Run: headless pygame with SDL's dummy video driver; simulated clock (each Clock.tick advances the game by its frame time, no real sleeping); random seed 0; keys injected as events and as key.get_pressed() state; mouse plan: one left click at the window centre at the start of phase 2, then a move to the lower-right quarter at the start of phase 3.
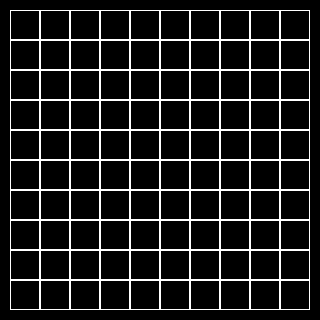
Frame 1 of 4 · flips 1–60 · no input
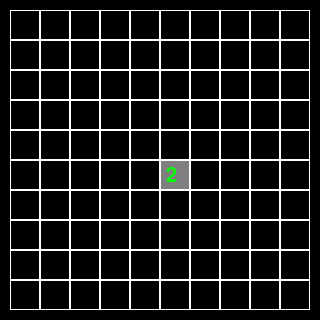
Frame 2 of 4 · flips 61–180 · clicked the window centre · tapped SPACE, RETURN · held RIGHT (→), D
Frame 3 of 4 · flips 181–300 · moved the mouse to the lower-right quarter · held DOWN (↓), S · screen unchanged from frame 2, image omitted
Frame 4 of 4 · flips 301–420 · held LEFT (←), A, UP (↑), W · screen unchanged from frame 3, image omitted

The pygame program that drew these frames:

import pygame
from random import randint


class Cell:
    def __init__(self):
        self.mine = False
        self.opened = False
        self.neighbors = 0
        self.flag = False

    def get_neighbors(self):
        return self.neighbors

    def is_mine(self):
        return self.mine

    def is_opened(self):
        return self.opened
    
    def set_mine(self):
        self.mine = True
    
    def set_neighbors(self, n):
        self.neighbors = n

    def set_opened(self):
        self.opened = True


class Minesweeper:
    def __init__(self, width, height):
        self.width = width
        self.height = height
        self.board = [[Cell() for _ in range(height)] for _ in range(width)]
        self.left = 10
        self.top = 10
        self.cell_size = 30

        self.COLORS = [
            pygame.Color('blue'),
            pygame.Color('green'),
            pygame.Color('red'),
            pygame.Color('purple'),
            pygame.Color('maroon'),
            pygame.Color('turquoise'),
            pygame.Color('black'),
            pygame.Color('gray')
        ]
        count = 0
        while count < 10:
            x, y = randint(0, width - 1), randint(0, height - 1)
            if not self.board[x][y].is_mine():
                self.board[x][y].set_mine()
                count += 1

    def get_cell(self, mouse_pos):
        for n1, i in zip(range(self.width), range(self.left, self.left + self.width * self.cell_size,
                                                  self.cell_size)):
            for n2, j in zip(range(self.height), range(self.top, self.top + self.height * self.cell_size,
                                                       self.cell_size)):
                if i + self.cell_size > mouse_pos[0] and j + self.cell_size > mouse_pos[1]:
                    return n1, n2
        return None

    def get_click(self, mouse_pos):
        cell = self.get_cell(mouse_pos)
        if cell:
            self.open_cell(cell)

    def open_cell(self, cell):
        x, y = cell
        if not self.board[x][y].is_opened():
            count = 0
            if x - 1 > -1 and self.board[x - 1][y].is_mine():
                count += 1
            if y - 1 > -1 and self.board[x][y - 1].is_mine():
                count += 1
            if x + 1 < len(self.board) and self.board[x + 1][y].is_mine():
                count += 1
            if y + 1 < len(self.board[x]) and self.board[x][y + 1].is_mine():
                count += 1
            if x - 1 > -1 and y - 1 > -1 and self.board[x - 1][y - 1].is_mine():
                count += 1
            if x - 1 > -1 and y + 1 < len(self.board[x]) and self.board[x - 1][y + 1].is_mine():
                count += 1
            if x + 1 < len(self.board) and y - 1 > -1 and self.board[x + 1][y - 1].is_mine():
                count += 1
            if x + 1 < len(self.board) and y + 1 < len(self.board[x]) and self.board[x + 1][y + 1].is_mine():
                count += 1
            self.board[x][y].set_neighbors(count)
            self.board[x][y].set_opened()
            if count == 0:
                if x - 1 > -1 and not self.board[x - 1][y].is_mine():
                    self.open_cell((x - 1, y))
                if y - 1 > -1 and not self.board[x][y - 1].is_mine():
                    self.open_cell((x, y - 1))
                if x + 1 < len(self.board) and not self.board[x + 1][y].is_mine():
                    self.open_cell((x + 1, y))
                if y + 1 < len(self.board[x]) and not self.board[x][y + 1].is_mine():
                    self.open_cell((x, y + 1))
                if x - 1 > -1 and y - 1 > -1 and not self.board[x - 1][y - 1].is_mine():
                    self.open_cell((x - 1, y - 1))
                if x - 1 > -1 and y + 1 < len(self.board[x]) and not self.board[x - 1][y + 1].is_mine():
                    self.open_cell((x - 1, y + 1))
                if x + 1 < len(self.board) and y - 1 > -1 and not self.board[x + 1][y - 1].is_mine():
                    self.open_cell((x + 1, y - 1))
                if x + 1 < len(self.board) and y + 1 < len(self.board[x]) and not self.board[x + 1][y + 1].is_mine():
                    self.open_cell((x + 1, y + 1))

    def render(self):
        for i, width in zip(range(self.width), range(self.left, self.left + self.width * self.cell_size,
                                                     self.cell_size)):
            for j, height in zip(range(self.height), range(self.top, self.top + self.height * self.cell_size,
                                                           self.cell_size)):
                pygame.draw.rect(screen, pygame.Color('white'), [width, height, self.cell_size, self.cell_size], 1)
                if self.board[i][j].is_opened():
                    pygame.draw.rect(screen, pygame.Color('gray50'),
                                     (width + 1, height + 1, self.cell_size - 2, self.cell_size - 2))
                    if self.board[i][j].get_neighbors() > 0:
                        font = pygame.font.Font(None, self.cell_size)
                        text = font.render(str(self.board[i][j].get_neighbors()), True,
                                           self.COLORS[self.board[i][j].get_neighbors() - 1])
                        screen.blit(text, (width + self.cell_size / 5, height + self.cell_size / 5))


if __name__ == '__main__':
    pygame.init()
    size = [10 + 10 * 30 + 10 for _ in range(2)]
    screen = pygame.display.set_mode(size)
    pygame.display.set_caption('Сапер')
    running = True

    board = Minesweeper(10, 10)
    while running:
        for event in pygame.event.get():
            if event.type == pygame.QUIT:
                running = False
            if event.type == pygame.MOUSEBUTTONUP:
                board.get_click(event.pos)
        screen.fill((0, 0, 0))
        board.render()
        pygame.display.flip()
    pygame.quit()
